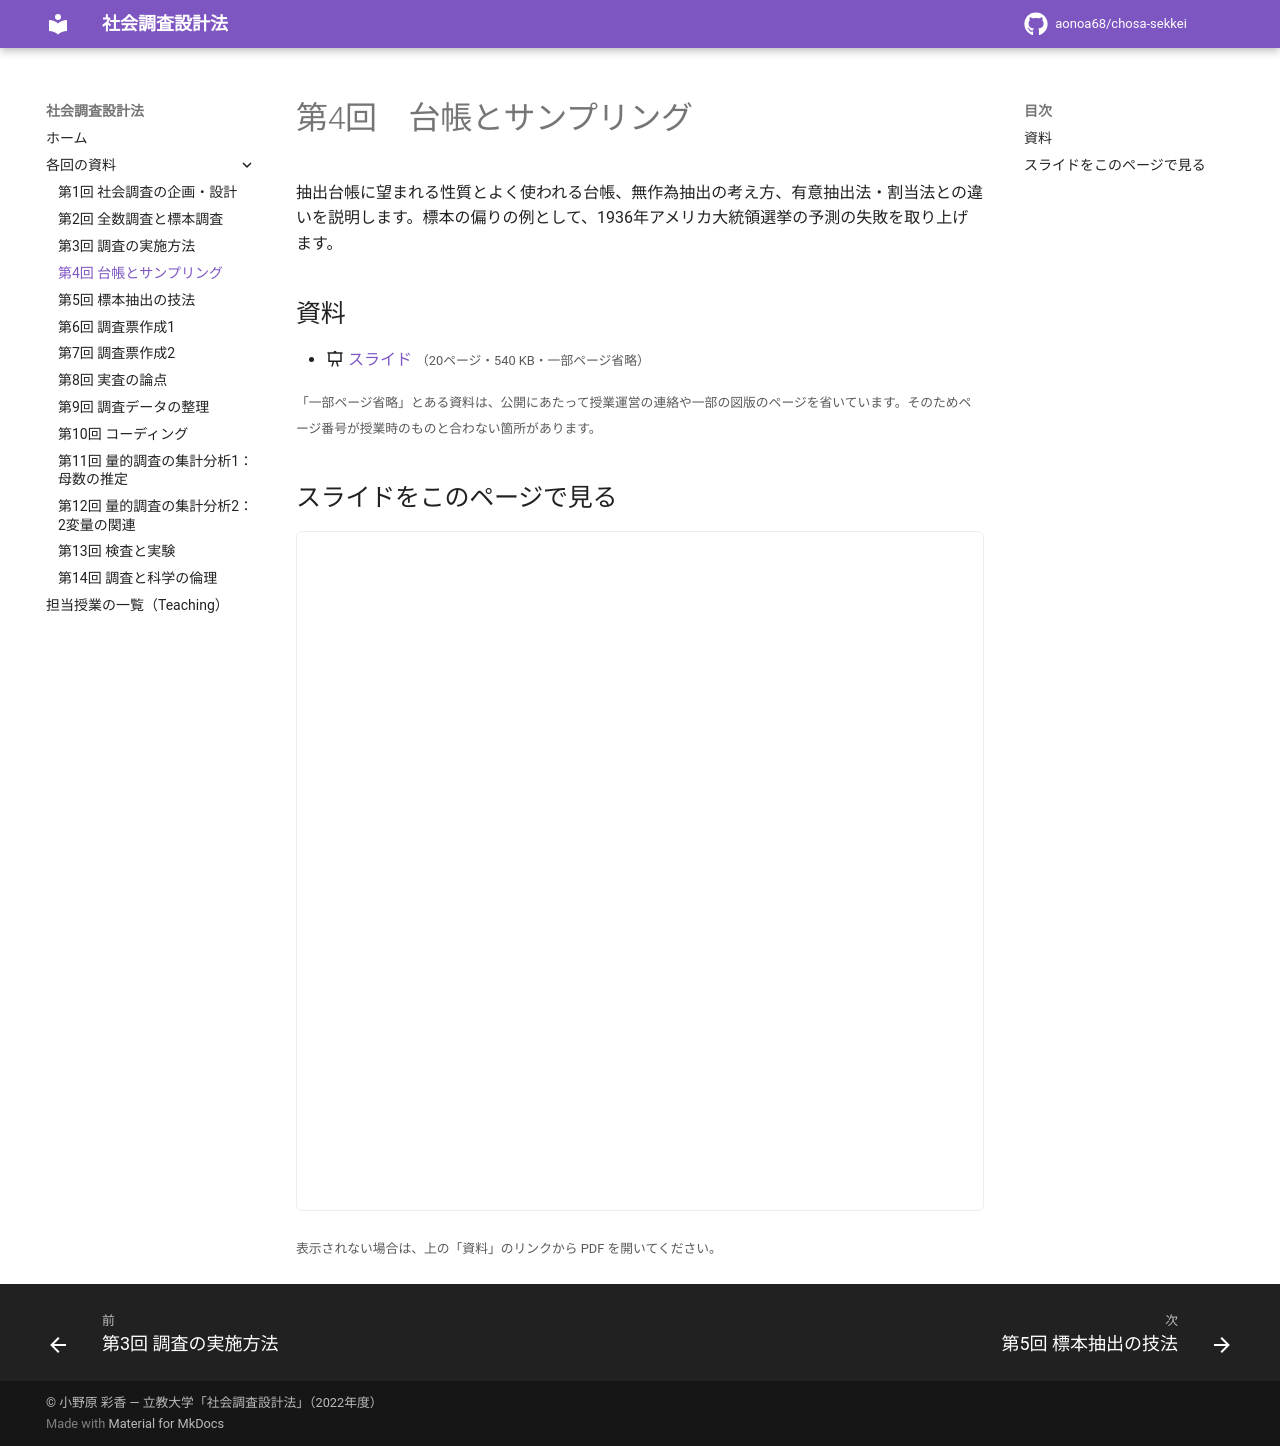

repository: aonoa68/chosa-sekkei · page: week04/index.html · generator: mkdocs

# 第4回　台帳とサンプリング

抽出台帳に望まれる性質とよく使われる台帳、無作為抽出の考え方、有意抽出法・割当法との違いを説明します。標本の偏りの例として、1936年アメリカ大統領選挙の予測の失敗を取り上げます。

## 資料

- :material-presentation: [スライド](files/week04-slides.pdf) <small>（20ページ・540 KB・一部ページ省略）</small>

<small>「一部ページ省略」とある資料は、公開にあたって授業運営の連絡や一部の図版のページを省いています。そのためページ番号が授業時のものと合わない箇所があります。</small>

## スライドをこのページで見る

<iframe class="pdf-frame" src="../files/week04-slides.pdf" title="スライド" loading="lazy"></iframe>

<small>表示されない場合は、上の「資料」のリンクから PDF を開いてください。</small>
